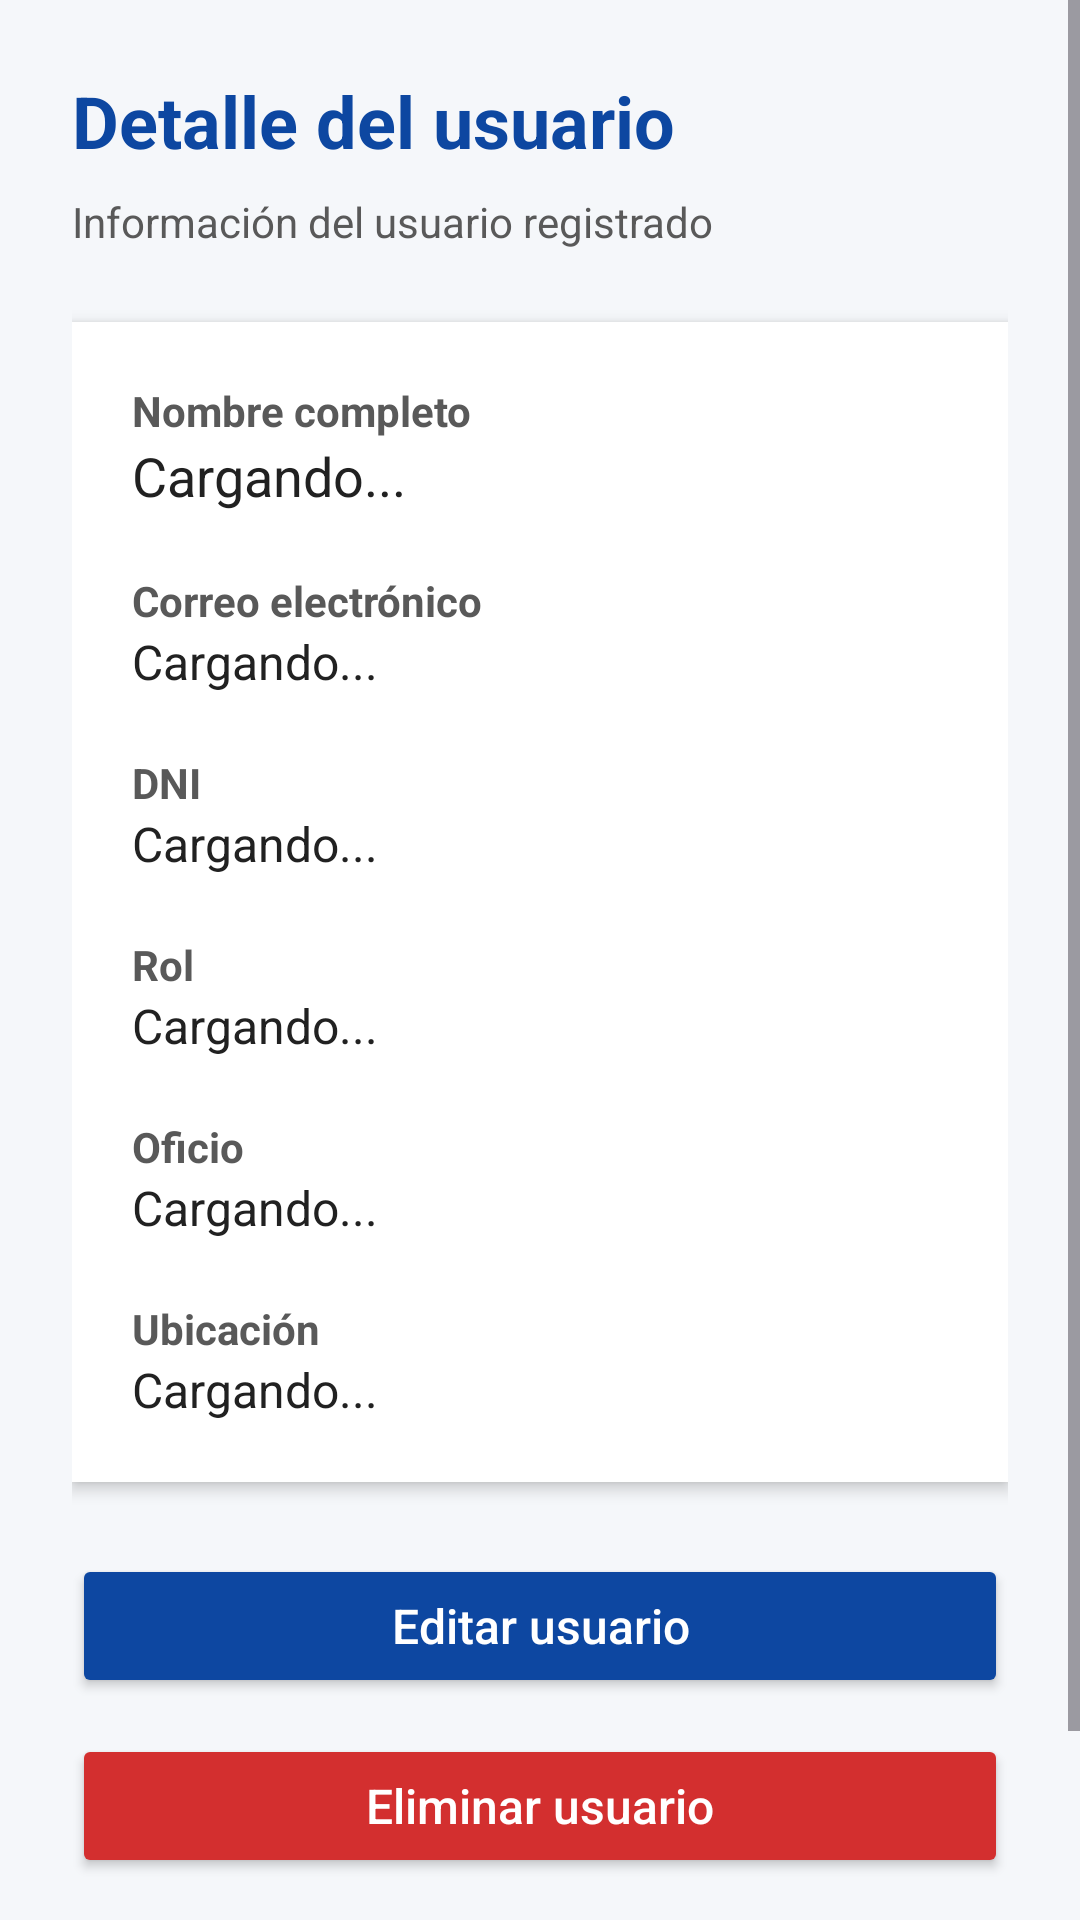

Write the Android layout XML for this screen, with the resource values it uses.
<!-- AndroidManifest.xml: application theme Theme.ServiMatch -->
<!-- res/layout/activity_admin_usuario_detalle.xml -->
<?xml version="1.0" encoding="utf-8"?>
<ScrollView
    xmlns:android="http://schemas.android.com/apk/res/android"
    android:layout_width="match_parent"
    android:layout_height="match_parent"
    android:fillViewport="true"
    android:background="@color/fondo_principal">

    <LinearLayout
        android:layout_width="match_parent"
        android:layout_height="wrap_content"
        android:orientation="vertical"
        android:padding="24dp">

        
        <TextView
            android:layout_width="match_parent"
            android:layout_height="wrap_content"
            android:text="Detalle del usuario"
            android:textSize="24sp"
            android:textStyle="bold"
            android:textColor="@color/color_primario_oscuro"
            android:layout_marginBottom="8dp" />

        
        <TextView
            android:layout_width="match_parent"
            android:layout_height="wrap_content"
            android:text="Información del usuario registrado"
            android:textSize="14sp"
            android:textColor="@color/texto_secundario"
            android:layout_marginBottom="24dp" />

        
        <LinearLayout
            android:layout_width="match_parent"
            android:layout_height="wrap_content"
            android:orientation="vertical"
            android:padding="20dp"
            android:background="@color/blanco"
            android:elevation="3dp">

            
            <TextView
                android:layout_width="wrap_content"
                android:layout_height="wrap_content"
                android:text="Nombre completo"
                android:textStyle="bold"
                android:textColor="@color/texto_secundario" />

            <TextView
                android:id="@+id/txtDetalleNombre"
                android:layout_width="match_parent"
                android:layout_height="wrap_content"
                android:text="Cargando..."
                android:textSize="18sp"
                android:textColor="@color/texto_principal"
                android:layout_marginBottom="20dp" />

            
            <TextView
                android:layout_width="wrap_content"
                android:layout_height="wrap_content"
                android:text="Correo electrónico"
                android:textStyle="bold"
                android:textColor="@color/texto_secundario" />

            <TextView
                android:id="@+id/txtDetalleEmail"
                android:layout_width="match_parent"
                android:layout_height="wrap_content"
                android:text="Cargando..."
                android:textSize="16sp"
                android:textColor="@color/texto_principal"
                android:layout_marginBottom="20dp" />

            
            <TextView
                android:layout_width="wrap_content"
                android:layout_height="wrap_content"
                android:text="DNI"
                android:textStyle="bold"
                android:textColor="@color/texto_secundario" />

            <TextView
                android:id="@+id/txtDetalleDni"
                android:layout_width="match_parent"
                android:layout_height="wrap_content"
                android:text="Cargando..."
                android:textSize="16sp"
                android:textColor="@color/texto_principal"
                android:layout_marginBottom="20dp" />

            
            <TextView
                android:layout_width="wrap_content"
                android:layout_height="wrap_content"
                android:text="Rol"
                android:textStyle="bold"
                android:textColor="@color/texto_secundario" />

            <TextView
                android:id="@+id/txtDetalleRol"
                android:layout_width="match_parent"
                android:layout_height="wrap_content"
                android:text="Cargando..."
                android:textSize="16sp"
                android:textColor="@color/texto_principal"
                android:layout_marginBottom="20dp" />

            
            <TextView
                android:layout_width="wrap_content"
                android:layout_height="wrap_content"
                android:text="Oficio"
                android:textStyle="bold"
                android:textColor="@color/texto_secundario" />

            <TextView
                android:id="@+id/txtDetalleOficio"
                android:layout_width="match_parent"
                android:layout_height="wrap_content"
                android:text="Cargando..."
                android:textSize="16sp"
                android:textColor="@color/texto_principal"
                android:layout_marginBottom="20dp" />

            
            <TextView
                android:layout_width="wrap_content"
                android:layout_height="wrap_content"
                android:text="Ubicación"
                android:textStyle="bold"
                android:textColor="@color/texto_secundario" />

            <TextView
                android:id="@+id/txtDetalleUbicacion"
                android:layout_width="match_parent"
                android:layout_height="wrap_content"
                android:text="Cargando..."
                android:textSize="16sp"
                android:textColor="@color/texto_principal" />

        </LinearLayout>

        
        <Button
            android:id="@+id/btnEditarUsuario"
            android:layout_width="match_parent"
            android:layout_height="wrap_content"
            android:layout_marginTop="24dp"
            android:text="Editar usuario"
            android:textAllCaps="false"
            android:textSize="16sp"
            android:backgroundTint="@color/color_primario_oscuro"
            android:textColor="@color/blanco" />

        
        <Button
            android:id="@+id/btnEliminarUsuario"
            android:layout_width="match_parent"
            android:layout_height="wrap_content"
            android:layout_marginTop="12dp"
            android:text="Eliminar usuario"
            android:textAllCaps="false"
            android:textSize="16sp"
            android:backgroundTint="#D32F2F"
            android:textColor="#FFFFFF" />

        
        <Button
            android:id="@+id/btnVolverUsuarios"
            android:layout_width="match_parent"
            android:layout_height="wrap_content"
            android:layout_marginTop="12dp"
            android:text="Volver a usuarios"
            android:textAllCaps="false"
            android:textSize="16sp"
            android:backgroundTint="@color/color_primario"
            android:textColor="@color/blanco" />

    </LinearLayout>

</ScrollView>
<!-- resources referenced by this layout -->
<resources>
  <color name="blanco">#FFFFFF</color>
  <color name="color_primario">#1976D2</color>
  <color name="color_primario_oscuro">#0D47A1</color>
  <color name="fondo_principal">#F5F7FA</color>
  <color name="texto_principal">#212121</color>
  <color name="texto_secundario">#595959</color>
  <style name="Theme.ServiMatch" parent="Base.Theme.ServiMatch" />
  <style name="Base.Theme.ServiMatch" parent="Theme.Material3.DayNight.NoActionBar">
  
          <item name="android:windowBackground">
              @color/fondo_principal
          </item>
  
      </style>
</resources>
